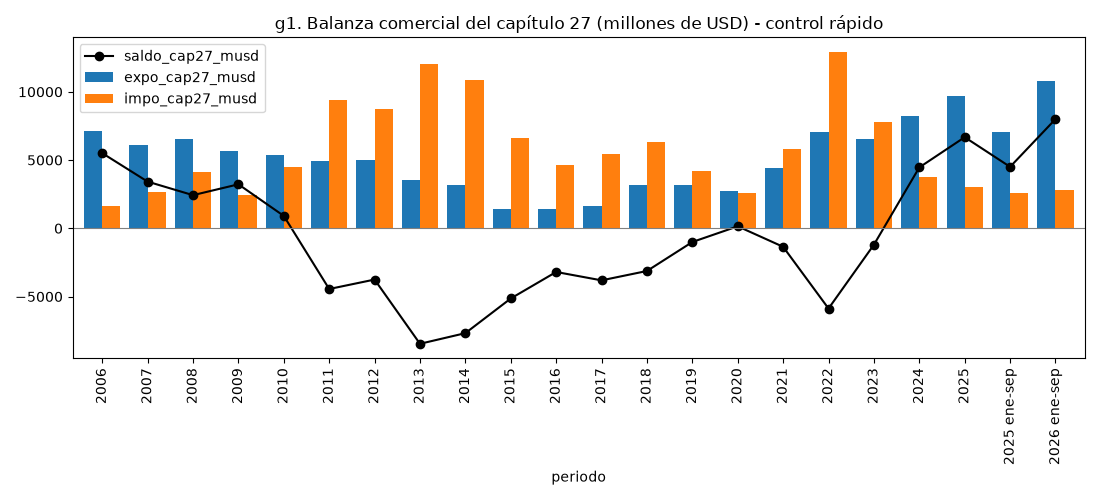

Values plotted in this chart, from the file beside it:
periodo, expo_cap27_musd, impo_cap27_musd, saldo_cap27_musd
2006, 7111, 1604, 5506
2007, 6111, 2692, 3420
2008, 6562, 4133, 2428
2009, 5660, 2436, 3223
2010, 5388, 4479, 909.0
2011, 4956, 9402, -4446
2012, 4982, 8736, -3754
2013, 3558, 12017, -8459
2014, 3201, 10880, -7679
2015, 1442, 6582, -5140
2016, 1446, 4644, -3198
2017, 1667, 5479, -3812
2018, 3171, 6297, -3126
2019, 3187, 4190, -1003
2020, 2712, 2566, 146.0
2021, 4449, 5803, -1354
2022, 7045, 12920, -5876
2023, 6563, 7763, -1200
2024, 8239, 3778, 4461
2025, 9718, 3042, 6675
2025 ene-sep, 7075, 2572, 4503
2026 ene-sep, 10787, 2787, 8000
